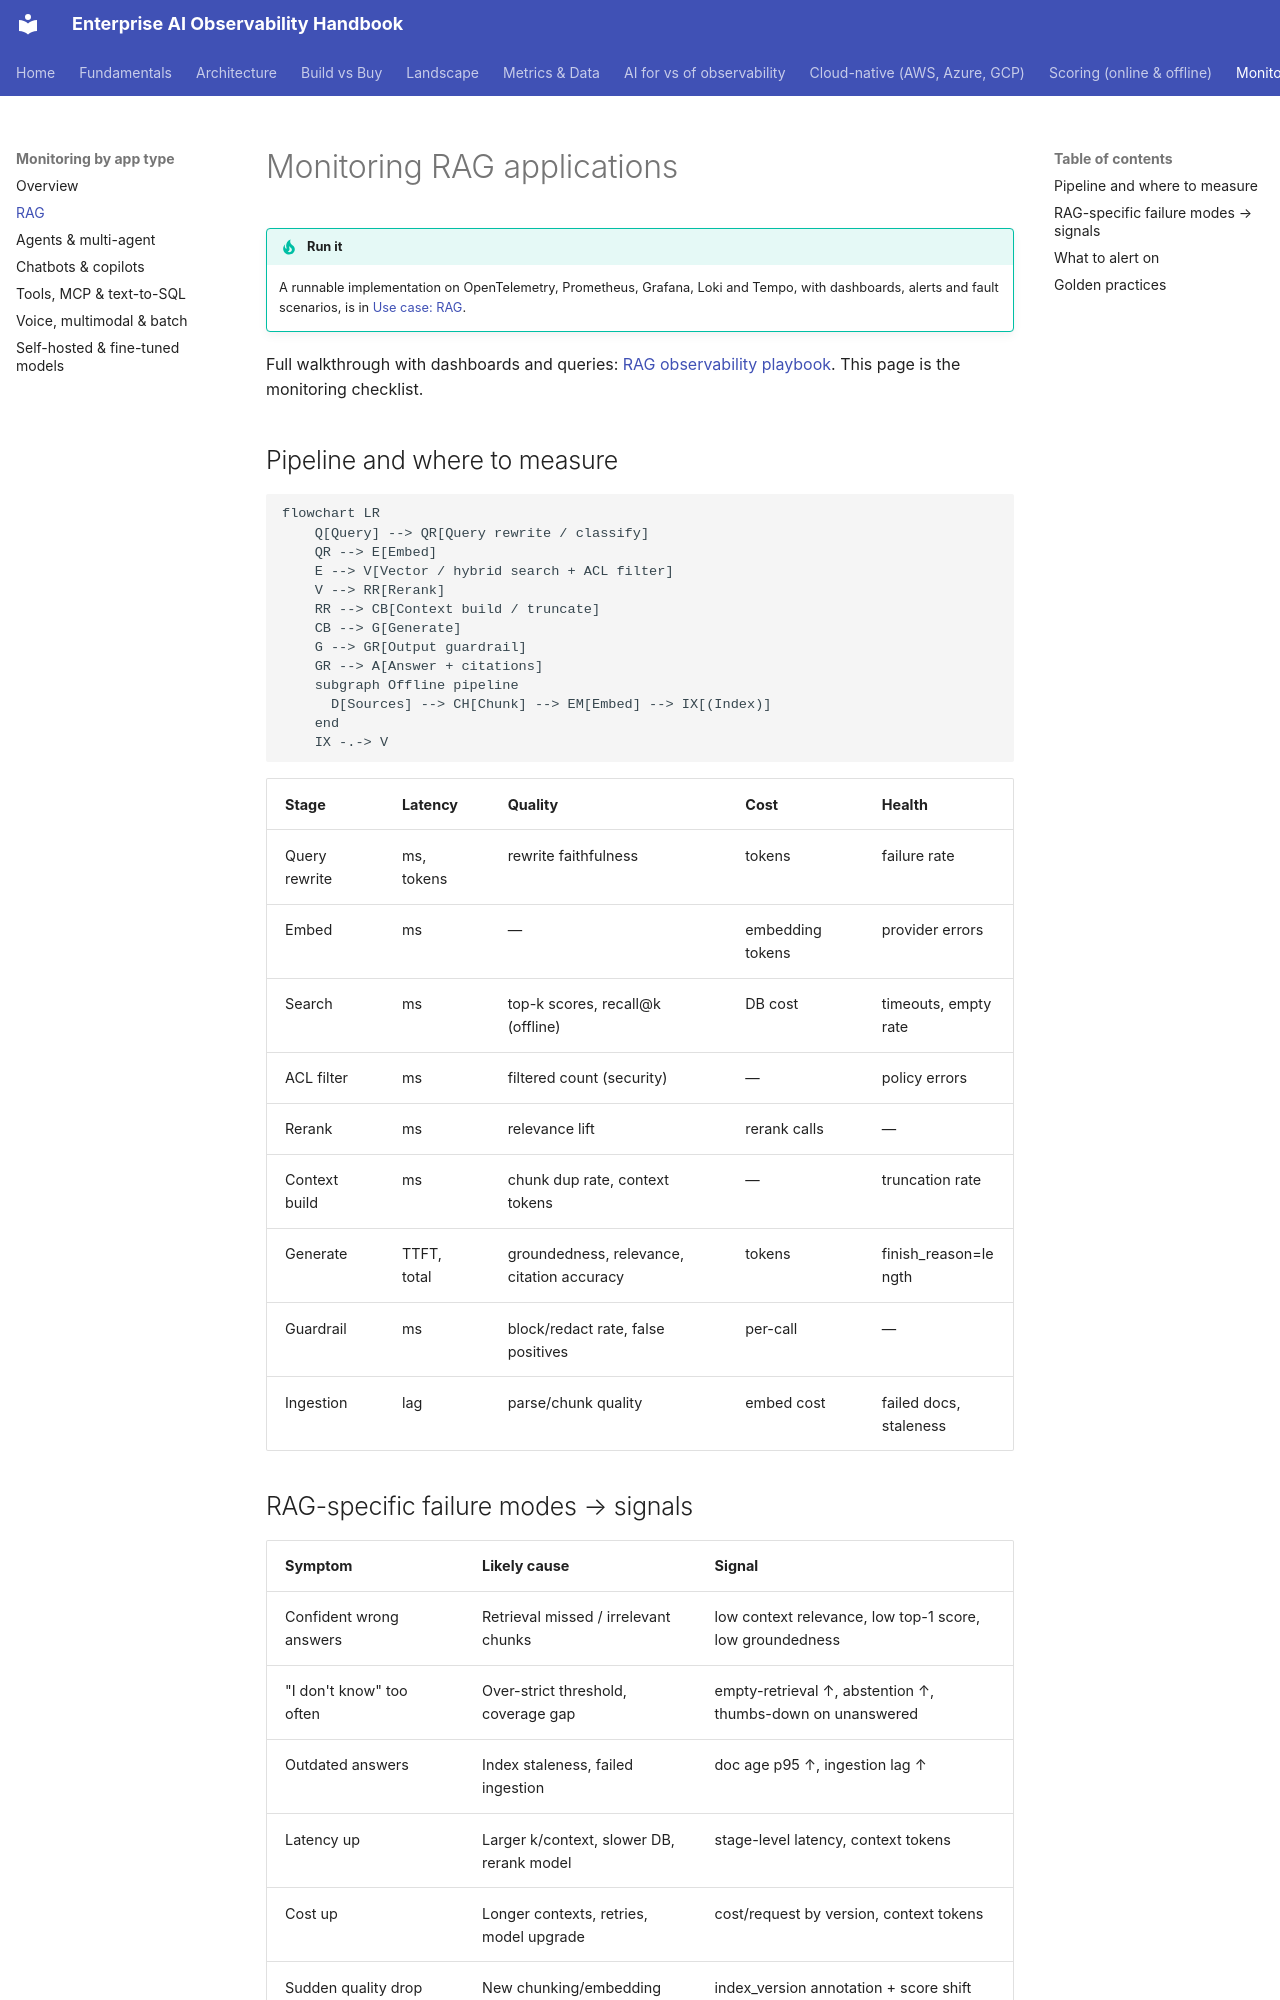

repository: akashtalole/AI-Observability · page: monitoring/rag/index.html · generator: mkdocs

# Monitoring RAG applications

!!! tip "Run it"
    A runnable implementation on OpenTelemetry, Prometheus, Grafana, Loki and Tempo, with dashboards, alerts and fault scenarios, is in [Use case: RAG](../use-cases/rag.md).

Full walkthrough with dashboards and queries: [RAG observability playbook](../rag/rag-observability-playbook.md). This page is the monitoring checklist.

## Pipeline and where to measure

```mermaid
flowchart LR
    Q[Query] --> QR[Query rewrite / classify]
    QR --> E[Embed]
    E --> V[Vector / hybrid search + ACL filter]
    V --> RR[Rerank]
    RR --> CB[Context build / truncate]
    CB --> G[Generate]
    G --> GR[Output guardrail]
    GR --> A[Answer + citations]
    subgraph Offline pipeline
      D[Sources] --> CH[Chunk] --> EM[Embed] --> IX[(Index)]
    end
    IX -.-> V
```

| Stage | Latency | Quality | Cost | Health |
|---|---|---|---|---|
| Query rewrite | ms, tokens | rewrite faithfulness | tokens | failure rate |
| Embed | ms | — | embedding tokens | provider errors |
| Search | ms | top-k scores, recall@k (offline) | DB cost | timeouts, empty rate |
| ACL filter | ms | filtered count (security) | — | policy errors |
| Rerank | ms | relevance lift | rerank calls | — |
| Context build | ms | chunk dup rate, context tokens | — | truncation rate |
| Generate | TTFT, total | groundedness, relevance, citation accuracy | tokens | finish_reason=length |
| Guardrail | ms | block/redact rate, false positives | per-call | — |
| Ingestion | lag | parse/chunk quality | embed cost | failed docs, staleness |
